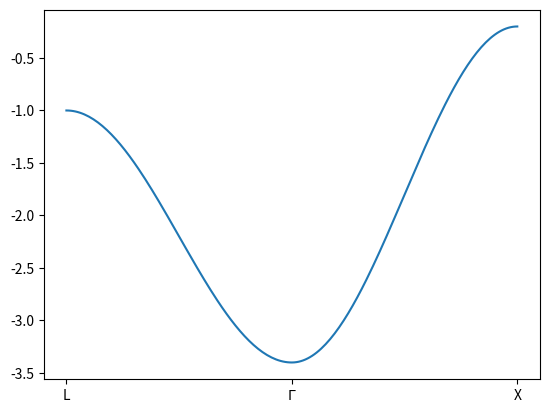

Reproduce this figure in Python. (Note: this script raises an exception after producing the figure.)
import itertools
import numpy as np
from matplotlib import pyplot as plt
from operator import itemgetter

class ReciprocalVector_band():

    def __init__( self, start = [], label = '' ):
        if start == []:
            self.k = []
        else:
            self.k = [ np.array( start ) ]
        if label == '':
            self.ticklabel = []
            self.tick      = []
            self.axis      = []
        else:
            self.ticklabel = [ label ]
            self.tick      = [ 0 ]
            self.axis      = [ 0 ]
        self.mesh = 100

    def initial_k_point( self, start, label = '' ):
        self.k.append( start )
        self.ticklabel.append( label )
        try:
            self.tick.append( self.tick[-1] + 1 )
        except IndexError:
            self.tick.append( 0 )
        try:
            self.axis.append( self.axis[-1] + 1 )
        except IndexError:
            self.axis.append( 0 )

    def interpolate_k( self, start, end, n ):
        interval = ( np.array( end ) - np.array( start ) ) / n
        k = []
        for i in range( n ):
            k_ = start + interval * ( i + 1 )
            k.append( k_ )
        return k

    def add_k_point( self, end, label = '', n = -1 ):
        if n == -1:
            n = self.mesh
        self.k += self.interpolate_k( self.k[ -1 ], end, n )
        self.ticklabel.append( label )
        try:
            self.tick.append( self.tick[-1] + n )
        except IndexError:
            self.tick.append( n )
        try:
            self.axis += [ self.axis[-1] + i + 1 for i in range( n ) ]
        except IndexError:
            self.axis += [ i + 1 for i in range( n ) ]

    def reset( self ):
        self.k         = [] 
        self.ticklabel = []
        self.tick      = []
        self.axis      = []


def Neighbor1_SC( a ):
    R = []
    pm = ( -1, 1 )
    for i in pm:
        R.append( a * np.array( [ i, 0, 0 ] ) )
        R.append( a * np.array( [ 0, i, 0 ] ) )
        R.append( a * np.array( [ 0, 0, i ] ) )
    return R

def Neighbor2_SC( a ):
    R = []
    pm = ( -1, 1 )
    for i1 in pm:
        for i2 in pm:
            R.append( a * np.array( [ i1, i2, 0 ] ) )
            R.append( a * np.array( [ 0, i1, i2 ] ) )
            R.append( a * np.array( [ i2, 0, i1 ] ) )
    return R

def Neighbor3_SC( a ):
    R = []
    pm = ( -1, 1 )
    for i1 in pm:
        for i2 in pm:
           for i3 in pm:
            R.append( a * np.array( i1, i2, i3 ) )
    return R

def Neighbor1_BCC( a ):
    return Neighbor3_SC( a/2 )

def Neighbor2_BCC( a ):
    return Neighbor1_SC( a )

def Neighbor1_FCC( a ):
    return Neighbor2_SC( a/2 )

def Neighbor2_FCC( a ):
    return Neighbor1_SC( a )

def Neighbor1_Graphene( LC ):
    # Translational vector
    t1 = LC * np.array( [  1/2, np.sqrt(3)/2, 0 ] )
    t2 = LC * np.array( [ -1/2, np.sqrt(3)/2, 0 ] )
    T  = ( t1, t2 )

    # atomic site in a unit cell 
    zero = np.zeros(3)
    dn   = LC/np.sqrt(3)
    a1   = zero
    a2   = dn * np.array( [ 0, 1, 0 ] )
    A    = ( a1, a2 )

    #pmz = ( -1, 0, 1 )
    #R_ = []
    #for i1 in pmz:
    #    for i2 in pmz:
    #        R_.append( a1 + i1 * t1 + i2 * t2 )
    #        R_.append( a2 + i1 * t1 + i2 * t2 )
    #R = []
    #for a_ in A:
    #    R.append( [ r__ for r__ in R_ if ( np.linalg.norm( r__ - a_ ) <= dn ) and any( r__ - a_ != zero ) ] )
    #return R

    return Neighbor( T, 1, A, dn )

def Neighbor1_Graphene_0( LC ):
    # Translational vector
    t1 = LC * np.array( [  1/2, np.sqrt(3)/2, 0 ] )
    t2 = LC * np.array( [ -1/2, np.sqrt(3)/2, 0 ] )
    
    # atomic site in a unit cell 
    zero = np.zeros(3)
    dn   = LC/np.sqrt(3)
    a1   = zero
    a2   = dn * np.array( [ 0, 1, 0 ] )
    A    = ( a1, a2 )

    pmz = ( -1, 0, 1 )
    R_ = []
    for i1 in pmz:
        for i2 in pmz:
            R_.append( a1 + i1 * t1 + i2 * t2 )
            R_.append( a2 + i1 * t1 + i2 * t2 )

    R = []
    for a_ in A:
        R.append( [ r__ for r__ in R_ if ( np.linalg.norm( r__ - a_ ) <= dn ) and any( r__ - a_ != zero ) ] )
    return R


def Neighbor( T, nt, A, dn ):
    R_  = []
    # for example ( -1, 0, 1 ) -> ( -1, -1 ), ( -1, 0 ), ( -1, 1 )...
    #ijk = itertools.product( np.arange( -nt, nt + 1 ), repeat = len( T ) )

    for a_ in A:
        ijk = itertools.product( np.arange( -nt, nt + 1 ), repeat = len( T ) )
        for i_ in ijk:
            R_.append( np.array( a_ ) + sum( [ i_[it] * np.array( t_ ) for it, t_ in enumerate( T ) ] ) )

    zero = np.zeros( len( T[0] ) ) 
    R    = []
    for a_ in A:
        R.append( [ r__ for r__ in R_ if ( np.linalg.norm( r__ - a_ ) <= dn ) and any( r__ - a_ != zero ) ] )
    return R

def TranslationVector_Neighbor( r0, r1, T, nt, dn ):
    ijk  = itertools.product( np.arange( -nt, nt + 1 ), repeat = len( T ) )
    zero = np.zeros( len( T[0] ) )

    TVN = []
    for i_ in ijk:
        t__ = sum( [ i_[ it ] * np.array( t_ ) for it, t_ in enumerate( T ) ] )
        r_  = np.array( r1 ) + t__
        if ( np.linalg.norm( r_ - np.array( r0 ) ) <= dn ) and any( r_ - np.array( r0 ) != zero ):
            TVN.append( t__ )
    return TVN


def SlaterKoster_ss( r, sigma ):
    return sigma

def SlaterKoster_sp( r, sigma, xyz = 'x' ):
    # c = cos\theta = e_xyz \cdot ( R - 0 ) / ( |e_xyz| | R - 0 | )
    epsilon = 1e-7
    if xyz == 'x':
        c = r[0]
    elif xyz == 'y':
        c = r[1]
    else:  # xyz == 'z'
        c = r[2]
    c /= np.linalg.norm( r ) + epsilon
    return c * sigma

def SlaterKoster_ps( r, sigma, xyz = 'x' ):
    return SlaterKoster_sp( -r, sigma, xyz )

def SlaterKoster_pp( r, sigma, pi, xyz1 = 'x', xyz2 = 'x' ):
    epsilon = 1e-7
    if not xyz1 in ( 'x', 'y', 'z' ):
        return False
    if not xyz2 in ( 'x', 'y', 'z' ):
        return False
    if xyz1 == xyz2:
        if xyz1 == 'x':
            c = r[0]
        elif xyz1 == 'y':
            c = r[1]
        else:  # xyz1 == xyz2 == 'z'
            c = r[2]
        c /= np.linalg.norm( r ) + epsilon
        return c**2 * sigma + ( 1 - c**2 ) * pi
    else:
        if xyz1 == 'x':
            c1 = r[0]
            if xyz2 == 'y':
                c2 = r[1]
            else:  # xyz2 == 'z'
                c2 = r[2]
        elif xyz2 == 'y':
            c1 = r[1]
            if xyz2 == 'z':
                c2 = r[2]
            else:  # xyz2 == 'x'
                c2 = r[0]
        else:  # xyz1 == 'z'
            c1 = r[2]
            if xyz2 == 'x':
                c2 = r[0]
            else:  # xyz2 == 'y'
                c2 = r[1]
        c = c1 * c2 / ( np.linalg.norm( r ) + epsilon )**2
        return c * ( sigma - pi )

def SlaterKoster( r, V, l1, l2 ):
    # V = ( sigma, pi, delta )
    L = { l1, l2 }
    if   L == { 's', 's' }:
        return SlaterKoster_ss( r, V[0] )
    elif L == { 's', 'px' }:
        r_ = r
        if l1 == 'px':
            r_ = -r
        return SlaterKoster_sp( r_, V[0], 'x' )
    elif L == { 's', 'py' }:
        r_ = r
        if l1 == 'py':
            r_ = -r
        return SlaterKoster_sp( r_, V[0], 'y' )
    elif L == { 's', 'px' }:
        r_ = r
        if l1 == 'pz':
            r_ = -r
        return SlaterKoster_sp( r_, V[0], 'z' )
    elif L == { 'px', 'px' }:
        return SlaterKoster_pp( r, V[0], V[1], 'x', 'x' )
    elif L == { 'py', 'py' }:
        return SlaterKoster_pp( r, V[0], V[1], 'y', 'y' )
    elif L == { 'pz', 'pz' }:
        return SlaterKoster_pp( r, V[0], V[1], 'z', 'z' )
    elif L == { 'px', 'py' }:
        return SlaterKoster_pp( r, V[0], V[1], 'x', 'y' )
    elif L == { 'py', 'pz' }:
        return SlaterKoster_pp( r, V[0], V[1], 'y', 'z' )
    elif L == { 'pz', 'px' }:
        return SlaterKoster_pp( r, V[0], V[1], 'z', 'x' )


if __name__ == '__main__':

    a = 2
    R = Neighbor1_FCC( a )

    #vec_k = ReciprocalVector( list( np.pi/a * np.array( [ 1, 1, 1 ] ) ), 'L' )
    vec_k = ReciprocalVector_band( )
    vec_k.initial_k_point( list( np.pi/a * np.array( [ 1, 1, 1 ] ) ), 'L' )
    vec_k.add_k_point( [ 0 ] * 3, '$\Gamma$' ) 
    vec_k.add_k_point( [ 2 * np.pi / a, 0, 0  ], 'X' )
 
    # s band
    h0    = -1
    sigma = -0.2
    T     = SlaterKoster_ss( R, sigma )
    E     = []
    for k_ in vec_k.k:
        E_ = [ np. exp( 1j * np.dot( k_, r_ ) ) * SlaterKoster_ss( r_, sigma ) for r_ in R ]
        E.append( h0 + sum( E_ ).real )
    
    fig = plt.figure()
    ax  = fig.add_subplot( 1, 1, 1 )
    ax.plot( vec_k.axis, E )
    ax.set_xticks( vec_k.tick )
    ax.set_xticklabels( vec_k.ticklabel )
    plt.show()

    # p band
    h0    = -1
    sigma = 0.2
    pi    = -0.02
    E, U  = [], []
    xyz   = ( 'x', 'y', 'z' )

    for k_ in vec_k.k:
        H = np.zeros( ( 3, 3 ), dtype = np.complex )
        for i1 in range( 3 ):
            for i2 in range( 3 ):
                if i1 == i2:
                    H[ i1 ][ i2 ] += h0
                H[ i1 ][ i2 ] += sum( [   np.exp( 1j * np.dot( k_, r_ ) ) 
                                        * SlaterKoster_pp( r_, sigma, pi, xyz[i1], xyz[i2] ) for r_ in R ] )
        value, vector = np.linalg.eigh( np.real( H ) )
        eigen = sorted( [ [ val, vec ] for val, vec in zip( value, vector ) ], key = itemgetter( 0 ) )
        E.append( [ eig[0] for eig in eigen ] )
        U.append( [ eig[1] for eig in eigen ] )

    E = np.array( E )
    U = np.array( U )

    fig    = plt.figure()
    ax     = fig.add_subplot( 1, 1, 1 )
    colors = ( 'r', 'g', 'b' )
    for e_, u_ in zip( E.T, U.transpose( 1, 2, 0 ) ):  # E[k][n], U[k][n][i]
        for iu, u__ in enumerate( u_ ):
            ax.scatter( vec_k.axis, e_, s = abs( u__ )**2 * 50, c = colors[ iu ], lw = 0 )
    ax.set_xticks( vec_k.tick )
    ax.set_xticklabels( vec_k.ticklabel )
    plt.show()

